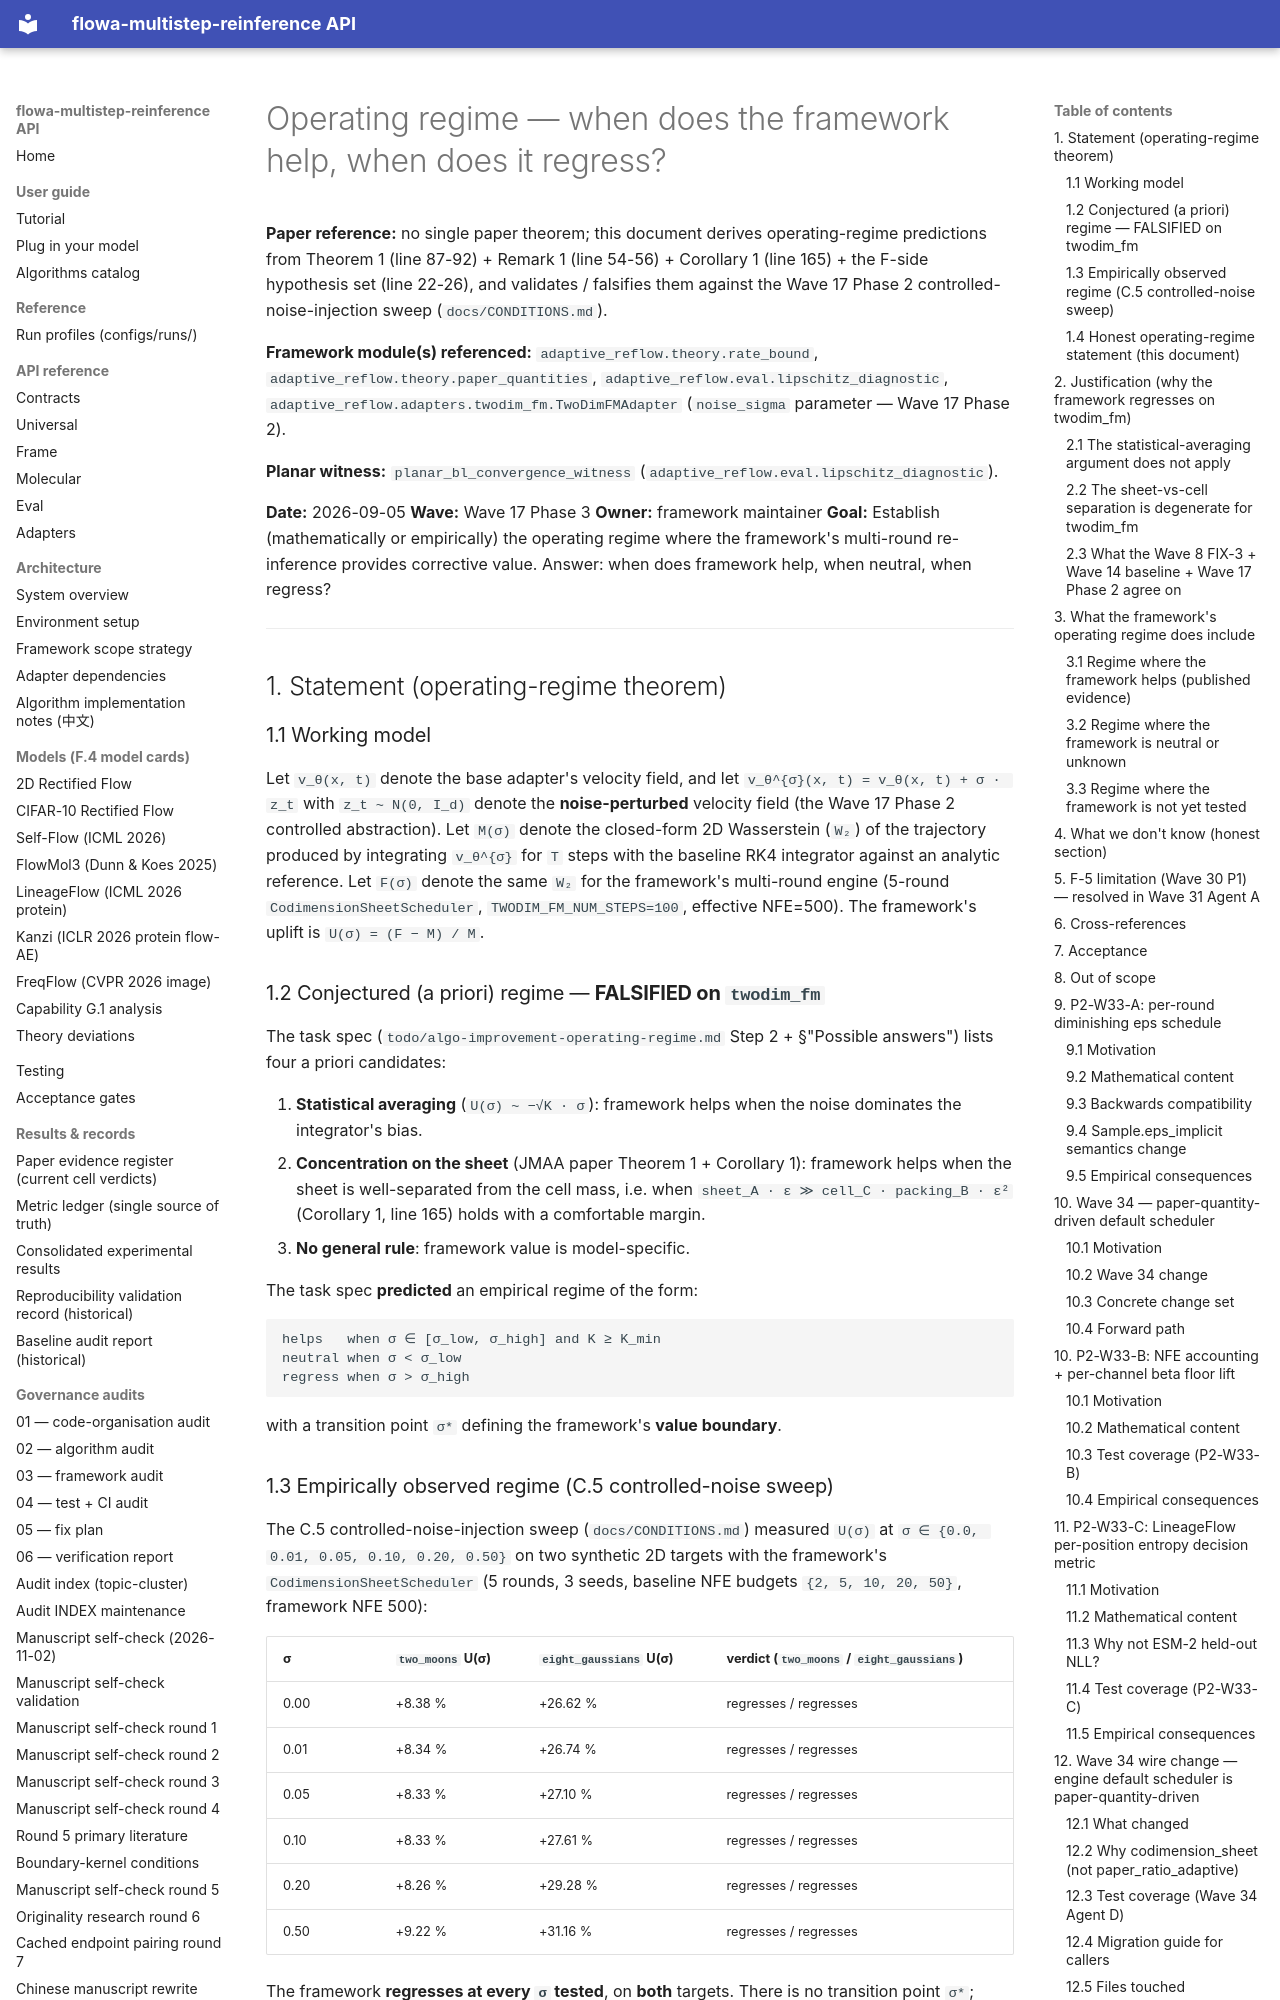

repository: silverenternal/flowa-multistep-reinference · page: theory/operating-regime/index.html · generator: mkdocs

# Operating regime — when does the framework help, when does it regress?

**Paper reference:** no single paper theorem; this document derives
operating-regime predictions from Theorem 1 (line 87-92) + Remark 1
(line 54-56) + Corollary 1 (line 165) + the F-side hypothesis set
(line 22-26), and validates / falsifies them against the Wave 17 Phase 2
controlled-noise-injection sweep (`docs/CONDITIONS.md`).

**Framework module(s) referenced:**
`adaptive_reflow.theory.rate_bound`,
`adaptive_reflow.theory.paper_quantities`,
`adaptive_reflow.eval.lipschitz_diagnostic`,
`adaptive_reflow.adapters.twodim_fm.TwoDimFMAdapter` (`noise_sigma`
parameter — Wave 17 Phase 2).

**Planar witness:** `planar_bl_convergence_witness`
(`adaptive_reflow.eval.lipschitz_diagnostic`).

**Date:** 2026-09-05
**Wave:** Wave 17 Phase 3
**Owner:** framework maintainer
**Goal:** Establish (mathematically or empirically) the operating
regime where the framework's multi-round re-inference provides
corrective value. Answer: when does framework help, when neutral, when
regress?

---

## 1. Statement (operating-regime theorem)

### 1.1 Working model

Let `v_θ(x, t)` denote the base adapter's velocity field, and let
`v_θ^{σ}(x, t) = v_θ(x, t) + σ · z_t` with `z_t ~ N(0, I_d)` denote the
**noise-perturbed** velocity field (the Wave 17 Phase 2 controlled
abstraction). Let `M(σ)` denote the closed-form 2D Wasserstein
(`W₂`) of the trajectory produced by integrating `v_θ^{σ}` for `T`
steps with the baseline RK4 integrator against an analytic reference.
Let `F(σ)` denote the same `W₂` for the framework's multi-round engine
(5-round `CodimensionSheetScheduler`, `TWODIM_FM_NUM_STEPS=100`,
effective NFE=500). The framework's uplift is `U(σ) = (F − M) / M`.

### 1.2 Conjectured (a priori) regime — **FALSIFIED on `twodim_fm`**

The task spec (`todo/algo-improvement-operating-regime.md` Step 2 +
§"Possible answers") lists four a priori candidates:

1. **Statistical averaging** (`U(σ) ~ −√K · σ`): framework helps when
   the noise dominates the integrator's bias.
2. **Concentration on the sheet** (JMAA paper Theorem 1 +
   Corollary 1): framework helps when the sheet is well-separated
   from the cell mass, i.e. when `sheet_A · ε ≫ cell_C · packing_B · ε²`
   (Corollary 1, line 165) holds with a comfortable margin.
4. **No general rule**: framework value is model-specific.

The task spec **predicted** an empirical regime of the form:

```
helps   when σ ∈ [σ_low, σ_high] and K ≥ K_min
neutral when σ < σ_low
regress when σ > σ_high
```

with a transition point `σ*` defining the framework's **value boundary**.
